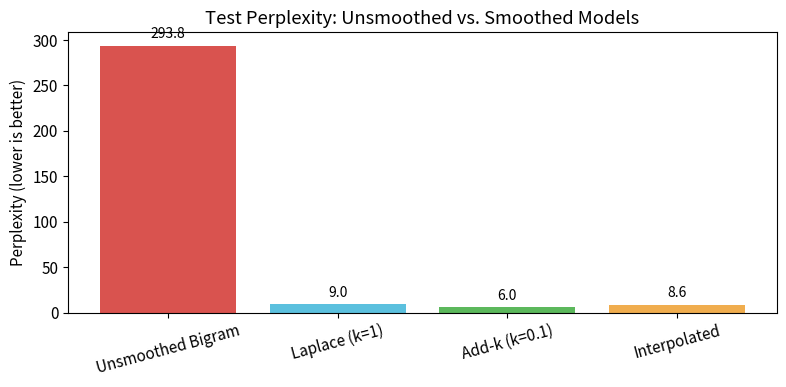
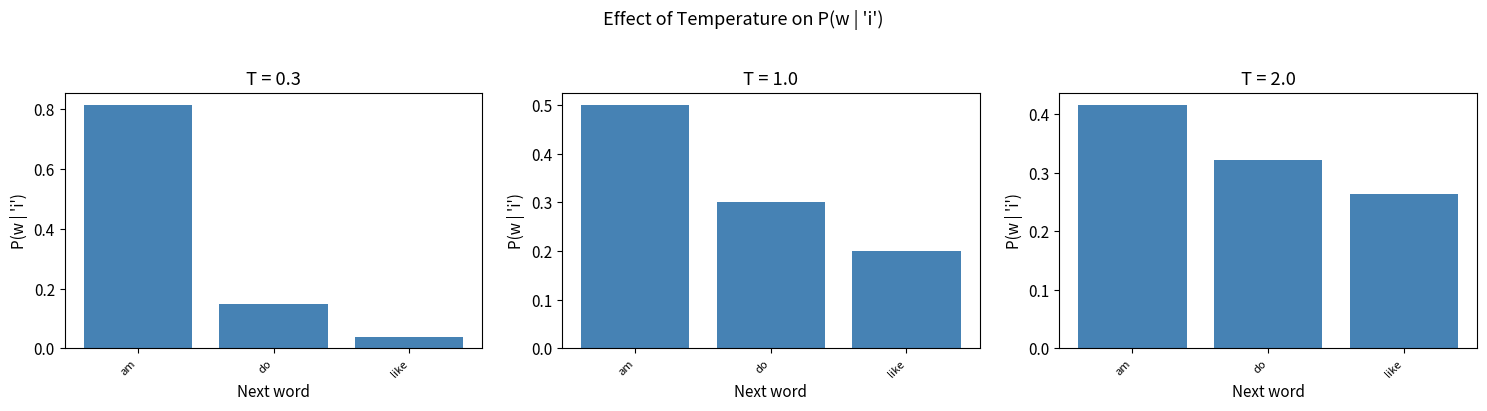
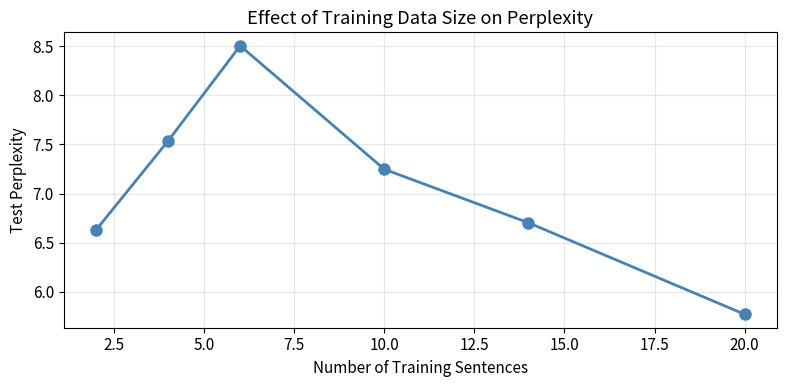
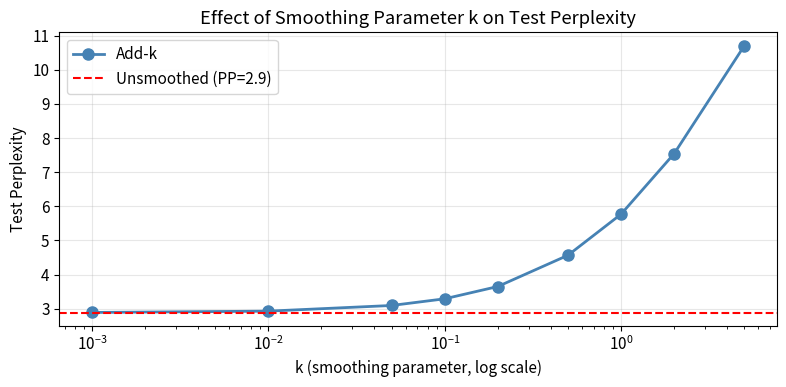
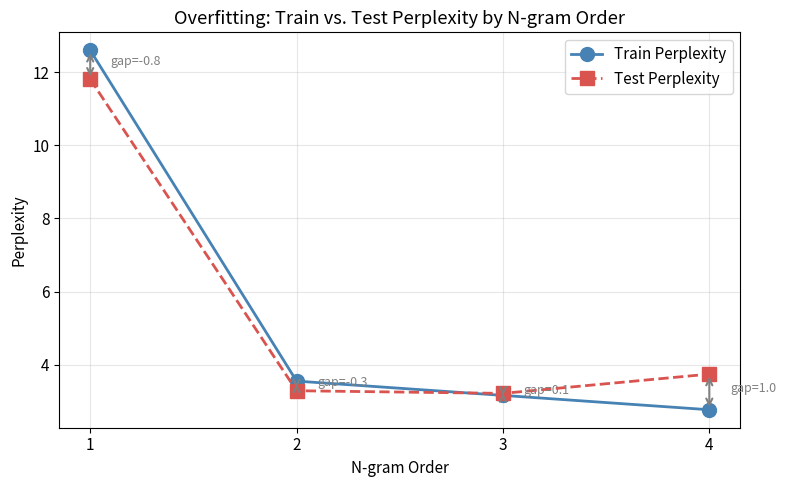

Write Python code to recreate these figures, in order.
import numpy as np
from collections import Counter, defaultdict
import random
from typing import List, Dict, Tuple, Optional

import matplotlib.pyplot as plt

%matplotlib inline
plt.rcParams["figure.figsize"] = (10, 5)
plt.rcParams["font.size"] = 11

# Fix random seed for reproducibility
random.seed(42)
np.random.seed(42)

def extract_ngrams(tokens: List[str], n: int) -> List[Tuple[str, ...]]:
    """
    Extract all n-grams from a token list.
    Pads with (n-1) <s> start symbols and 1 </s> end symbol.
    
    Args:
        tokens: list of word tokens
        n: the n-gram order (1=unigram, 2=bigram, etc.)
    Returns:
        list of n-gram tuples
    """
    padded = ["<s>"] * (n - 1) + tokens + ["</s>"]
    return [tuple(padded[i:i + n]) for i in range(len(padded) - n + 1)]


# Demonstrate n-gram extraction
tokens = "the cat sat on the mat".split()
print("Tokens:", tokens)
print()
for n in [1, 2, 3]:
    ngrams = extract_ngrams(tokens, n)
    label = {1: "Unigrams", 2: "Bigrams", 3: "Trigrams"}[n]
    print(f"{label} (n={n}):")
    for ng in ngrams:
        print(f"  {ng}")
    print()

def count_ngrams(corpus: List[List[str]], n: int) -> Counter:
    """
    Count n-grams across all sentences in a corpus.
    
    Args:
        corpus: list of tokenized sentences (each sentence is a list of strings)
        n: the n-gram order
    Returns:
        Counter mapping n-gram tuples to their counts
    """
    counts = Counter()
    for sentence in corpus:
        ngrams = extract_ngrams(sentence, n)
        counts.update(ngrams)
    return counts


# Sample corpus -- we will reuse this throughout the lab
sample_corpus = [
    "i am sam".split(),
    "sam i am".split(),
    "i do not like green eggs and ham".split(),
    "i am happy today".split(),
    "sam is not happy".split(),
    "i like sam and green eggs".split(),
    "do not judge me today".split(),
    "today i am not happy".split(),
    "i do like eggs and ham today".split(),
    "sam do not like me".split(),
]

print("Corpus has", len(sample_corpus), "sentences")
print()

for n in [1, 2, 3]:
    counts = count_ngrams(sample_corpus, n)
    label = {1: "Unigram", 2: "Bigram", 3: "Trigram"}[n]
    print(f"Top 10 {label} counts:")
    for ng, c in counts.most_common(10):
        print(f"  {ng}: {c}")
    print()

class BigramModel:
    """Simple bigram language model with MLE probability estimation."""

    def __init__(self):
        self.bigram_counts = Counter()
        self.unigram_counts = Counter()
        self.vocab = set()

    def train(self, corpus: List[List[str]]):
        """
        Train on a corpus (list of tokenized sentences).
        Counts unigrams and bigrams, including <s> and </s> symbols.
        """
        for sentence in corpus:
            tokens = ["<s>"] + sentence + ["</s>"]
            for i in range(len(tokens)):
                self.unigram_counts[tokens[i]] += 1
                self.vocab.add(tokens[i])
                if i > 0:
                    self.bigram_counts[(tokens[i - 1], tokens[i])] += 1

    def probability(self, word: str, context: str) -> float:
        """
        P(word | context) = C(context, word) / C(context)
        Returns 0.0 if the context was never seen.
        """
        context_count = self.unigram_counts[context]
        if context_count == 0:
            return 0.0
        bigram_count = self.bigram_counts[(context, word)]
        return bigram_count / context_count

    def sentence_probability(self, sentence: List[str]) -> float:
        """
        Compute P(sentence) as the product of bigram probabilities.
        Uses log space internally to avoid underflow.
        """
        tokens = ["<s>"] + sentence + ["</s>"]
        log_prob = 0.0
        for i in range(1, len(tokens)):
            p = self.probability(tokens[i], tokens[i - 1])
            if p == 0:
                return 0.0
            log_prob += np.log(p)
        return np.exp(log_prob)

    def perplexity(self, test_corpus: List[List[str]]) -> float:
        """
        Compute perplexity on a test corpus.
        PP = exp( -(1/N) * sum( log P(w_i | w_{i-1}) ) )
        
        N counts all tokens including </s> but not <s>,
        following the convention in SLP Ch 3.3.
        """
        total_log_prob = 0.0
        N = 0
        for sentence in test_corpus:
            tokens = ["<s>"] + sentence + ["</s>"]
            for i in range(1, len(tokens)):
                p = self.probability(tokens[i], tokens[i - 1])
                if p > 0:
                    total_log_prob += np.log(p)
                else:
                    # Assign a very small probability to avoid -inf
                    total_log_prob += np.log(1e-10)
                N += 1
        return np.exp(-total_log_prob / N)

# Train the bigram model on our sample corpus
bigram_model = BigramModel()
bigram_model.train(sample_corpus)

print("Vocabulary size |V| =", len(bigram_model.vocab))
print("Total unigram tokens =", sum(bigram_model.unigram_counts.values()))
print("Unique bigrams seen  =", len(bigram_model.bigram_counts))
print()

# Print selected bigram probabilities
# (cf. SLP Fig 3.2 for the Berkeley Restaurant Project)
test_pairs = [
    ("i", "<s>"),
    ("am", "i"),
    ("sam", "am"),
    ("</s>", "sam"),
    ("not", "do"),
    ("like", "not"),
    ("green", "like"),
    ("eggs", "green"),
]

print("Selected bigram probabilities P(word | context):")
print("-" * 45)
for word, context in test_pairs:
    p = bigram_model.probability(word, context)
    print(f"  P({word:>6s} | {context:<6s}) = {p:.4f}")

print()

# Compute sentence probability and perplexity on test data
test_corpus = [
    "i am sam".split(),
    "sam i am".split(),
    "i like green eggs and ham".split(),
]

print("Sentence probabilities (test):")
for sent in test_corpus:
    p = bigram_model.sentence_probability(sent)
    print(f"  P('{' '.join(sent)}') = {p:.6f}")

pp = bigram_model.perplexity(test_corpus)
print(f"\nTest perplexity: {pp:.2f}")

class LaplaceSmoothedBigram(BigramModel):
    """Bigram model with Laplace (add-1) smoothing."""

    def probability(self, word: str, context: str) -> float:
        """
        P_Laplace(w | c) = (C(c, w) + 1) / (C(c) + |V|)
        """
        bigram_count = self.bigram_counts[(context, word)]
        context_count = self.unigram_counts[context]
        V = len(self.vocab)
        return (bigram_count + 1) / (context_count + V)


# Train and demonstrate
laplace_model = LaplaceSmoothedBigram()
laplace_model.train(sample_corpus)

print("Laplace-smoothed bigram probabilities:")
print("-" * 50)
for word, context in test_pairs:
    p_mle = bigram_model.probability(word, context)
    p_lap = laplace_model.probability(word, context)
    print(f"  P({word:>6s} | {context:<6s})  MLE={p_mle:.4f}  Laplace={p_lap:.4f}")

# Show that previously-zero bigrams now have nonzero probability
print("\nPreviously unseen bigrams now get probability:")
unseen_pairs = [("ham", "<s>"), ("today", "eggs"), ("judge", "sam")]
for word, context in unseen_pairs:
    p_mle = bigram_model.probability(word, context)
    p_lap = laplace_model.probability(word, context)
    print(f"  P({word:>6s} | {context:<6s})  MLE={p_mle:.4f}  Laplace={p_lap:.4f}")

class AddKSmoothedBigram(BigramModel):
    """Bigram model with add-k smoothing."""

    def __init__(self, k: float = 0.5):
        super().__init__()
        self.k = k

    def probability(self, word: str, context: str) -> float:
        """
        P_addk(w | c) = (C(c, w) + k) / (C(c) + k * |V|)
        """
        bigram_count = self.bigram_counts[(context, word)]
        context_count = self.unigram_counts[context]
        V = len(self.vocab)
        return (bigram_count + self.k) / (context_count + self.k * V)


# Demonstrate different k values
print("Add-k smoothing with various k values:")
print("-" * 65)
header = f"{'Bigram':<22s} {'MLE':>7s} {'k=0.01':>7s} {'k=0.1':>7s} {'k=0.5':>7s} {'k=1.0':>7s}"
print(header)
print("-" * 65)

k_values = [0.01, 0.1, 0.5, 1.0]
addk_models = {}
for k in k_values:
    m = AddKSmoothedBigram(k=k)
    m.train(sample_corpus)
    addk_models[k] = m

all_pairs = test_pairs + unseen_pairs
for word, context in all_pairs:
    row = f"  P({word:>6s}|{context:<6s})"
    row += f"  {bigram_model.probability(word, context):7.4f}"
    for k in k_values:
        row += f"  {addk_models[k].probability(word, context):7.4f}"
    print(row)

class InterpolatedModel:
    """
    Interpolated trigram/bigram/unigram model.
    P_hat(w | c2, c1) = l1*P_uni(w) + l2*P_bi(w|c1) + l3*P_tri(w|c2,c1)
    """

    def __init__(self, lambda1: float = 0.1, lambda2: float = 0.3, lambda3: float = 0.6):
        """lambdas must sum to 1: unigram, bigram, trigram weights."""
        assert abs(lambda1 + lambda2 + lambda3 - 1.0) < 1e-9, "Lambdas must sum to 1"
        self.l1 = lambda1  # unigram weight
        self.l2 = lambda2  # bigram weight
        self.l3 = lambda3  # trigram weight
        self.unigram_counts = Counter()
        self.bigram_counts = Counter()
        self.trigram_counts = Counter()
        self.total_tokens = 0
        self.vocab = set()

    def train(self, corpus: List[List[str]]):
        """Train unigram, bigram, and trigram counts."""
        for sentence in corpus:
            # Two <s> tokens for trigram context at sentence start
            tokens = ["<s>", "<s>"] + sentence + ["</s>"]
            for i in range(len(tokens)):
                self.unigram_counts[tokens[i]] += 1
                self.vocab.add(tokens[i])
                self.total_tokens += 1
                if i >= 1:
                    self.bigram_counts[(tokens[i - 1], tokens[i])] += 1
                if i >= 2:
                    self.trigram_counts[(tokens[i - 2], tokens[i - 1], tokens[i])] += 1

    def _p_unigram(self, word: str) -> float:
        """P(w) = C(w) / N"""
        if self.total_tokens == 0:
            return 0.0
        return self.unigram_counts[word] / self.total_tokens

    def _p_bigram(self, word: str, context1: str) -> float:
        """P(w | c1) = C(c1, w) / C(c1)"""
        denom = self.unigram_counts[context1]
        if denom == 0:
            return 0.0
        return self.bigram_counts[(context1, word)] / denom

    def _p_trigram(self, word: str, context2: str, context1: str) -> float:
        """P(w | c2, c1) = C(c2, c1, w) / C(c2, c1)"""
        denom = self.bigram_counts[(context2, context1)]
        if denom == 0:
            return 0.0
        return self.trigram_counts[(context2, context1, word)] / denom

    def probability(self, word: str, context1: str, context2: str) -> float:
        """
        P_interp(w | c2, c1) = l1*P_uni(w) + l2*P_bi(w|c1) + l3*P_tri(w|c2,c1)
        """
        p_uni = self._p_unigram(word)
        p_bi = self._p_bigram(word, context1)
        p_tri = self._p_trigram(word, context2, context1)
        return self.l1 * p_uni + self.l2 * p_bi + self.l3 * p_tri

    def perplexity(self, test_corpus: List[List[str]]) -> float:
        """
        Compute perplexity on a test corpus using interpolated probabilities.
        """
        total_log_prob = 0.0
        N = 0
        for sentence in test_corpus:
            tokens = ["<s>", "<s>"] + sentence + ["</s>"]
            for i in range(2, len(tokens)):
                p = self.probability(tokens[i], tokens[i - 1], tokens[i - 2])
                if p > 0:
                    total_log_prob += np.log(p)
                else:
                    total_log_prob += np.log(1e-10)
                N += 1
        return np.exp(-total_log_prob / N)


# Train the interpolated model
interp_model = InterpolatedModel(lambda1=0.1, lambda2=0.3, lambda3=0.6)
interp_model.train(sample_corpus)

print("Interpolated model probabilities (l1=0.1, l2=0.3, l3=0.6):")
print("-" * 55)
demo_triples = [
    ("am", "i", "<s>"),
    ("sam", "am", "i"),
    ("</s>", "sam", "am"),
    ("not", "do", "i"),
    ("like", "not", "do"),
    ("green", "like", "not"),
]
for word, c1, c2 in demo_triples:
    p = interp_model.probability(word, c1, c2)
    print(f"  P({word:>6s} | {c2:<4s} {c1:<5s}) = {p:.4f}")

# Compare perplexity of all models on test data
test_corpus_full = [
    "i am happy".split(),
    "sam do not like ham".split(),
    "i like green eggs today".split(),
    "sam am i not happy today".split(),
]

# Unsmoothed bigram
pp_unsmoothed = bigram_model.perplexity(test_corpus_full)

# Laplace (k=1)
pp_laplace = laplace_model.perplexity(test_corpus_full)

# Add-k (k=0.1)
addk01_model = AddKSmoothedBigram(k=0.1)
addk01_model.train(sample_corpus)
pp_addk = addk01_model.perplexity(test_corpus_full)

# Interpolated
pp_interp = interp_model.perplexity(test_corpus_full)

print("Perplexity comparison on test set:")
print("=" * 40)
results = [
    ("Unsmoothed Bigram", pp_unsmoothed),
    ("Laplace (k=1)", pp_laplace),
    ("Add-k (k=0.1)", pp_addk),
    ("Interpolated", pp_interp),
]
for name, pp in results:
    print(f"  {name:<22s}: {pp:>10.2f}")

print("\nLower perplexity = better model.")
print("Note: Unsmoothed may show very high perplexity due to unseen bigrams.")

# Bar chart
names = [r[0] for r in results]
pps = [r[1] for r in results]

fig, ax = plt.subplots(figsize=(8, 4))
# Cap display at 500 for readability if unsmoothed is huge
display_pps = [min(p, 500) for p in pps]
bars = ax.bar(names, display_pps, color=["#d9534f", "#5bc0de", "#5cb85c", "#f0ad4e"])
ax.set_ylabel("Perplexity (lower is better)")
ax.set_title("Test Perplexity: Unsmoothed vs. Smoothed Models")
for bar, pp_val in zip(bars, pps):
    label = f"{pp_val:.1f}" if pp_val < 500 else f"{pp_val:.0f}"
    ax.text(bar.get_x() + bar.get_width() / 2, bar.get_height() + 5,
            label, ha="center", va="bottom", fontsize=10)
plt.xticks(rotation=15)
plt.tight_layout()
plt.show()

def generate_text(model: BigramModel, max_length: int = 20, seed: int = None) -> List[str]:
    """
    Generate text by sampling from a bigram model.
    Start with <s>, sample next word proportional to P(w | context).
    Stop at </s> or max_length.
    
    Uses a smoothed model so that we never get stuck with zero probabilities.
    """
    if seed is not None:
        np.random.seed(seed)

    tokens = ["<s>"]
    for _ in range(max_length):
        context = tokens[-1]
        # Gather all possible next words and their probabilities
        candidates = []
        probs = []
        for (c, w), count in model.bigram_counts.items():
            if c == context:
                candidates.append(w)
                probs.append(model.probability(w, c))

        if not candidates:
            break

        # Normalize probabilities to ensure they sum to 1
        probs = np.array(probs)
        probs = probs / probs.sum()

        # Sample from the distribution
        next_word = np.random.choice(candidates, p=probs)
        if next_word == "</s>":
            break
        tokens.append(next_word)

    return tokens[1:]  # remove leading <s>


# Use the Laplace-smoothed model for generation (avoids dead ends)
print("Generated sentences (Laplace-smoothed bigram model):")
print("=" * 55)
for i in range(8):
    sentence = generate_text(laplace_model, max_length=15, seed=42 + i)
    print(f"  [{i+1}] {' '.join(sentence)}")

def generate_with_temperature(model: BigramModel, temperature: float = 1.0,
                               max_length: int = 20, seed: int = None) -> List[str]:
    """
    Temperature-controlled text generation.
    
    Args:
        model: a trained bigram model (should be smoothed)
        temperature: T<1 = sharper (more greedy), T=1 = standard, T>1 = flatter (more random)
        max_length: maximum number of tokens to generate
        seed: random seed for reproducibility
    Returns:
        list of generated tokens
    """
    if seed is not None:
        np.random.seed(seed)

    tokens = ["<s>"]
    for _ in range(max_length):
        context = tokens[-1]
        candidates = []
        log_probs = []
        for (c, w), count in model.bigram_counts.items():
            if c == context:
                p = model.probability(w, c)
                if p > 0:
                    candidates.append(w)
                    log_probs.append(np.log(p))

        if not candidates:
            break

        # Apply temperature scaling
        log_probs = np.array(log_probs)
        adjusted_logits = log_probs / temperature
        # Softmax to get probabilities
        adjusted_logits -= adjusted_logits.max()  # numerical stability
        probs = np.exp(adjusted_logits)
        probs = probs / probs.sum()

        next_word = np.random.choice(candidates, p=probs)
        if next_word == "</s>":
            break
        tokens.append(next_word)

    return tokens[1:]


# Generate sentences at different temperatures
temperatures = [0.3, 0.7, 1.0, 1.5, 2.0]

print("Text generation with temperature control:")
print("=" * 65)
for temp in temperatures:
    print(f"\n  Temperature = {temp}:")
    for trial in range(5):
        sentence = generate_with_temperature(
            laplace_model, temperature=temp, max_length=15, seed=100 + trial
        )
        print(f"    [{trial+1}] {' '.join(sentence)}")

# Visualize the effect of temperature on the probability distribution
# for a specific context word
context_word = "i"
candidates = []
base_probs = []
for (c, w), count in laplace_model.bigram_counts.items():
    if c == context_word:
        p = laplace_model.probability(w, c)
        if p > 0:
            candidates.append(w)
            base_probs.append(p)

# Sort by base probability
sorted_indices = np.argsort(base_probs)[::-1]
candidates = [candidates[i] for i in sorted_indices]
base_probs = np.array([base_probs[i] for i in sorted_indices])

fig, axes = plt.subplots(1, 3, figsize=(15, 4), sharey=False)
for ax, temp in zip(axes, [0.3, 1.0, 2.0]):
    log_p = np.log(base_probs)
    adjusted = log_p / temp
    adjusted -= adjusted.max()
    probs = np.exp(adjusted)
    probs = probs / probs.sum()

    ax.bar(range(len(candidates)), probs, color="steelblue")
    ax.set_xticks(range(len(candidates)))
    ax.set_xticklabels(candidates, rotation=45, ha="right", fontsize=8)
    ax.set_title(f"T = {temp}")
    ax.set_ylabel("P(w | 'i')")
    ax.set_xlabel("Next word")

fig.suptitle(f"Effect of Temperature on P(w | '{context_word}')", fontsize=13, y=1.02)
plt.tight_layout()
plt.show()

# Compare perplexity with different training data sizes
# We simulate this by training on increasing portions of the corpus

# Build a larger corpus by repeating and shuffling
large_corpus = [
    "the cat sat on the mat".split(),
    "the dog sat on the log".split(),
    "the cat chased the dog around the yard".split(),
    "the dog chased the cat around the house".split(),
    "the mat is on the floor near the door".split(),
    "the cat and the dog sat on the mat together".split(),
    "the log is near the yard and the house".split(),
    "the door is near the floor of the house".split(),
    "the cat is near the door of the house".split(),
    "the dog is on the floor near the mat".split(),
    "on the mat sat the cat and the dog".split(),
    "around the house the dog chased the cat".split(),
    "the yard is near the house and the log".split(),
    "the cat sat on the log near the yard".split(),
    "the floor is near the door of the house".split(),
    "the dog and the cat chased around the yard".split(),
    "the mat is on the floor of the house".split(),
    "the cat sat near the log and the mat".split(),
    "the dog sat on the mat near the door".split(),
    "the cat is on the mat near the log".split(),
]

test_set = [
    "the cat sat on the log".split(),
    "the dog is on the mat".split(),
    "the cat chased the dog around the house".split(),
    "the mat is near the door".split(),
]

# Train on increasing fractions of the training data
fractions = [0.1, 0.2, 0.3, 0.5, 0.7, 1.0]
pp_by_size = []

for frac in fractions:
    n_sentences = max(1, int(len(large_corpus) * frac))
    subset = large_corpus[:n_sentences]
    
    model = LaplaceSmoothedBigram()
    model.train(subset)
    pp = model.perplexity(test_set)
    pp_by_size.append(pp)
    print(f"  Training sentences: {n_sentences:>3d} ({frac*100:.0f}%)  ->  Test PP = {pp:.2f}")

# Plot
fig, ax = plt.subplots(figsize=(8, 4))
n_sents = [max(1, int(len(large_corpus) * f)) for f in fractions]
ax.plot(n_sents, pp_by_size, "o-", color="steelblue", linewidth=2, markersize=8)
ax.set_xlabel("Number of Training Sentences")
ax.set_ylabel("Test Perplexity")
ax.set_title("Effect of Training Data Size on Perplexity")
ax.grid(True, alpha=0.3)
plt.tight_layout()
plt.show()
print("\nMore training data -> lower perplexity (better generalization).")

# Show effect of smoothing on test perplexity more systematically

# Train all models on the full large_corpus
model_unsmoothed = BigramModel()
model_unsmoothed.train(large_corpus)

model_laplace = LaplaceSmoothedBigram()
model_laplace.train(large_corpus)

k_sweep = [0.001, 0.01, 0.05, 0.1, 0.2, 0.5, 1.0, 2.0, 5.0]
pp_k_sweep = []
for k in k_sweep:
    m = AddKSmoothedBigram(k=k)
    m.train(large_corpus)
    pp_k_sweep.append(m.perplexity(test_set))

pp_unsm = model_unsmoothed.perplexity(test_set)
pp_lap = model_laplace.perplexity(test_set)

print("Smoothing effect on test perplexity:")
print("=" * 45)
print(f"  Unsmoothed Bigram : {pp_unsm:.2f}")
print(f"  Laplace (k=1.0)   : {pp_lap:.2f}")
print()
print("  Add-k sweep:")
for k, pp in zip(k_sweep, pp_k_sweep):
    marker = " <-- best" if pp == min(pp_k_sweep) else ""
    print(f"    k={k:<6.3f} : PP = {pp:.2f}{marker}")

# Plot
fig, ax = plt.subplots(figsize=(8, 4))
ax.semilogx(k_sweep, pp_k_sweep, "o-", color="steelblue", linewidth=2, markersize=8, label="Add-k")
ax.axhline(y=pp_unsm, color="red", linestyle="--", linewidth=1.5,
           label=f"Unsmoothed (PP={pp_unsm:.1f})")
ax.set_xlabel("k (smoothing parameter, log scale)")
ax.set_ylabel("Test Perplexity")
ax.set_title("Effect of Smoothing Parameter k on Test Perplexity")
ax.legend()
ax.grid(True, alpha=0.3)
plt.tight_layout()
plt.show()

print(f"\nBest k = {k_sweep[np.argmin(pp_k_sweep)]:.3f} with PP = {min(pp_k_sweep):.2f}")
print("Too little smoothing -> can't handle unseen n-grams.")
print("Too much smoothing -> uniform distribution, high perplexity.")

class NgramModel:
    """
    General n-gram language model with add-k smoothing.
    Supports any order n >= 1.
    """

    def __init__(self, n: int, k: float = 0.1):
        self.n = n
        self.k = k
        self.ngram_counts = Counter()    # counts of n-grams
        self.context_counts = Counter()  # counts of (n-1)-gram contexts
        self.vocab = set()

    def train(self, corpus: List[List[str]]):
        """Train the model by counting n-grams."""
        for sentence in corpus:
            # Pad with (n-1) start symbols and 1 end symbol
            tokens = ["<s>"] * (self.n - 1) + sentence + ["</s>"]
            for token in tokens:
                self.vocab.add(token)
            for i in range(self.n - 1, len(tokens)):
                ngram = tuple(tokens[i - self.n + 1: i + 1])
                context = tuple(tokens[i - self.n + 1: i])
                self.ngram_counts[ngram] += 1
                self.context_counts[context] += 1

    def probability(self, word: str, context: Tuple[str, ...]) -> float:
        """
        P(word | context) with add-k smoothing.
        For unigrams (n=1), context is an empty tuple.
        """
        ngram = context + (word,)
        ngram_count = self.ngram_counts[ngram]
        context_count = self.context_counts[context]
        V = len(self.vocab)
        return (ngram_count + self.k) / (context_count + self.k * V)

    def perplexity(self, test_corpus: List[List[str]]) -> float:
        """Compute perplexity on a test corpus."""
        total_log_prob = 0.0
        N = 0
        for sentence in test_corpus:
            tokens = ["<s>"] * (self.n - 1) + sentence + ["</s>"]
            for i in range(self.n - 1, len(tokens)):
                context = tuple(tokens[i - self.n + 1: i])
                word = tokens[i]
                p = self.probability(word, context)
                if p > 0:
                    total_log_prob += np.log(p)
                else:
                    total_log_prob += np.log(1e-10)
                N += 1
        return np.exp(-total_log_prob / N)


# Train n-gram models of order 1 through 4
# Use the large_corpus for training and test_set for testing
orders = [1, 2, 3, 4]
train_perplexities = []
test_perplexities = []

print("N-gram order comparison (add-k smoothing, k=0.1):")
print("=" * 55)
print(f"  {'Order':<8s} {'Train PP':>12s} {'Test PP':>12s} {'Overfit?':>10s}")
print("-" * 55)

for n in orders:
    model = NgramModel(n=n, k=0.1)
    model.train(large_corpus)

    train_pp = model.perplexity(large_corpus)
    test_pp = model.perplexity(test_set)

    train_perplexities.append(train_pp)
    test_perplexities.append(test_pp)

    gap = test_pp - train_pp
    overfit = "Yes" if gap > train_pp * 0.5 else "No"
    print(f"  n={n:<5d} {train_pp:>12.2f} {test_pp:>12.2f} {overfit:>10s}")

# Plot train vs test perplexity
fig, ax = plt.subplots(figsize=(8, 5))
ax.plot(orders, train_perplexities, "o-", color="steelblue", linewidth=2,
        markersize=10, label="Train Perplexity")
ax.plot(orders, test_perplexities, "s--", color="#d9534f", linewidth=2,
        markersize=10, label="Test Perplexity")
ax.set_xlabel("N-gram Order")
ax.set_ylabel("Perplexity")
ax.set_title("Overfitting: Train vs. Test Perplexity by N-gram Order")
ax.set_xticks(orders)
ax.legend(fontsize=11)
ax.grid(True, alpha=0.3)

# Annotate the gap
for i, n in enumerate(orders):
    ax.annotate("", xy=(n, test_perplexities[i]), xytext=(n, train_perplexities[i]),
                arrowprops=dict(arrowstyle="<->", color="gray", lw=1.5))
    mid = (train_perplexities[i] + test_perplexities[i]) / 2
    gap = test_perplexities[i] - train_perplexities[i]
    ax.text(n + 0.1, mid, f"gap={gap:.1f}", fontsize=9, color="gray")

plt.tight_layout()
plt.show()

print("\nKey observations:")
print("- Training perplexity decreases as n increases (model memorizes training data).")
print("- Test perplexity may increase for higher n (overfitting to training patterns).")
print("- The gap between train and test PP grows with n -- the hallmark of overfitting.")
print("- With a small corpus, high-order n-grams have very sparse count tables.")
